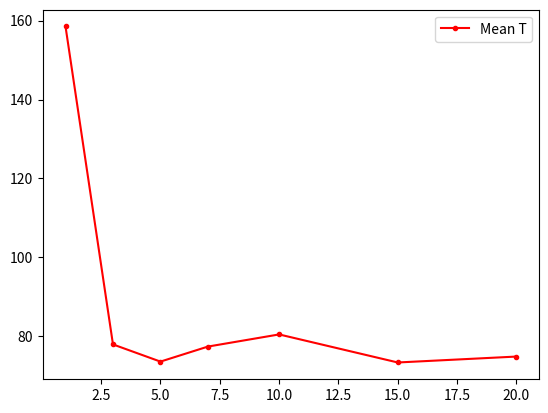

Source code (Python):
import numpy as np
import matplotlib.pyplot as plt
'''
servTime = [11,12,13,14,15,16,17]
meanT = [19.7303604926,23.8851933541,29.702302287,38.3440043201,53.5932023817,73.5856613863,142.897317415]
meanD = [21.9103053073,23.6986845203,31.1722904364 ,37.5545080157, 51.9078722907,69.3022354046,135.946354106] 
meanP = [17977.2404581,17936.6017022,17962.9911096,17958.153464,17897.7526751,18148.1205514 , 18174.3716502]



# red dashes, blue squares and green triangles
meanTPlot, = plt.plot(servTime, meanT, '.r-',label="Mean T")
meanDPlot, = plt.plot(servTime, meanD, 'xb-',label="Mean D")
plt.legend(handles=[meanTPlot,meanDPlot])
plt.show()
'''
'''
servTime = [11,12,13,14,15,16,17]
T95 = [52.1059116019 , 62.6119827865,88.3963837767 ,134.439364027 ,195.977234927, 329.217888857,886.220625195]
D95 = [118.164955876 ,104.505759852,190.494372456  ,258.713424854 , 268.57783629 ,398.758819506 ,939.873160014 ] 

meanTPlot, = plt.plot(servTime, T95, '.r-',label="95 percentile T")
meanDPlot, = plt.plot(servTime, D95, 'xb-',label="95 percentile D")
plt.legend(handles=[meanTPlot,meanDPlot])
plt.show()
'''
'''
servTime = [11,12,13,14,15,16,17]
meanD = [21.9103053073,23.6986845203,31.1722904364 ,37.5545080157, 51.9078722907,69.3022354046,135.946354106] 
D95 = [118.164955876 ,104.505759852,190.494372456  ,258.713424854 , 268.57783629 ,398.758819506 ,939.873160014 ] 

meanTPlot, = plt.plot(servTime, D95, '.r-',label="95 percentile D")
meanDPlot, = plt.plot(servTime, meanD, 'xb-',label="Mean D")
plt.legend(handles=[meanTPlot,meanDPlot])
plt.show()
'''
'''
servTime = [11,12,13,14,15,16,17]

meanP=[ 17977.2404581,17936.6017022,17962.9911096,17958.153464, 17897.7526751 ,18148.1205514,18174.3716502]


meanTPlot, = plt.plot(servTime, meanP, '.r-',label="Mean P")
plt.legend(handles=[meanTPlot])
plt.show()
'''
'''

bufSize = [1,3,5,7,10,15,20]

MeanD = [159.815937598,80.790442541,69.3022354046, 67.7111239812,64.3433755657,24.4720093435,9.88020949561]


meanTPlot, = plt.plot(bufSize, MeanD, '.r-',label="Mean D")
plt.legend(handles=[meanTPlot])
plt.show()
'''

bufSize = [1,3,5,7,10,15,20]

MeanT = [158.520178976,77.9412998131,73.5856613863,77.3941478109,80.4736007077,73.3649076438, 74.8646251302 ]

meanTPlot, = plt.plot(bufSize, MeanT, '.r-',label="Mean T")
plt.legend(handles=[meanTPlot])
plt.show()
